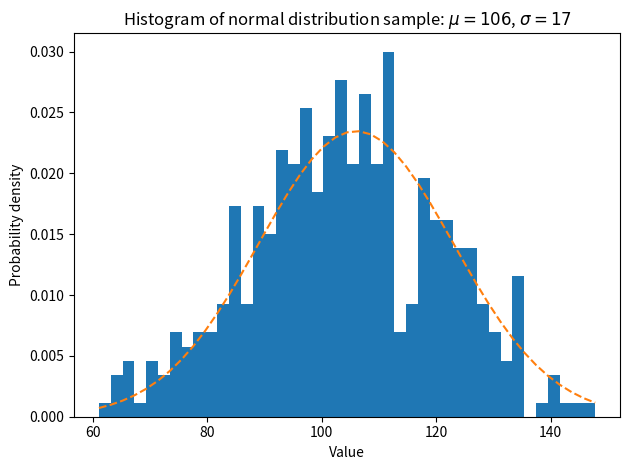

The matplotlib source for this figure:
import matplotlib.pyplot as plt
import numpy as np

rng = np.random.default_rng(19680801)

# example data
mu = 106  # mean of distribution
sigma = 17  # standard deviation of distribution
x = rng.normal(loc=mu, scale=sigma, size=420)

num_bins = 42

fig, ax = plt.subplots()

# the histogram of the data
n, bins, patches = ax.hist(x, num_bins, density=True)

# add a 'best fit' line
y = ((1 / (np.sqrt(2 * np.pi) * sigma)) *
     np.exp(-0.5 * (1 / sigma * (bins - mu))**2))
ax.plot(bins, y, '--')
ax.set_xlabel('Value')
ax.set_ylabel('Probability density')
ax.set_title('Histogram of normal distribution sample: '
             fr'$\mu={mu:.0f}$, $\sigma={sigma:.0f}$')

# Tweak spacing to prevent clipping of ylabel
fig.tight_layout()
plt.show()